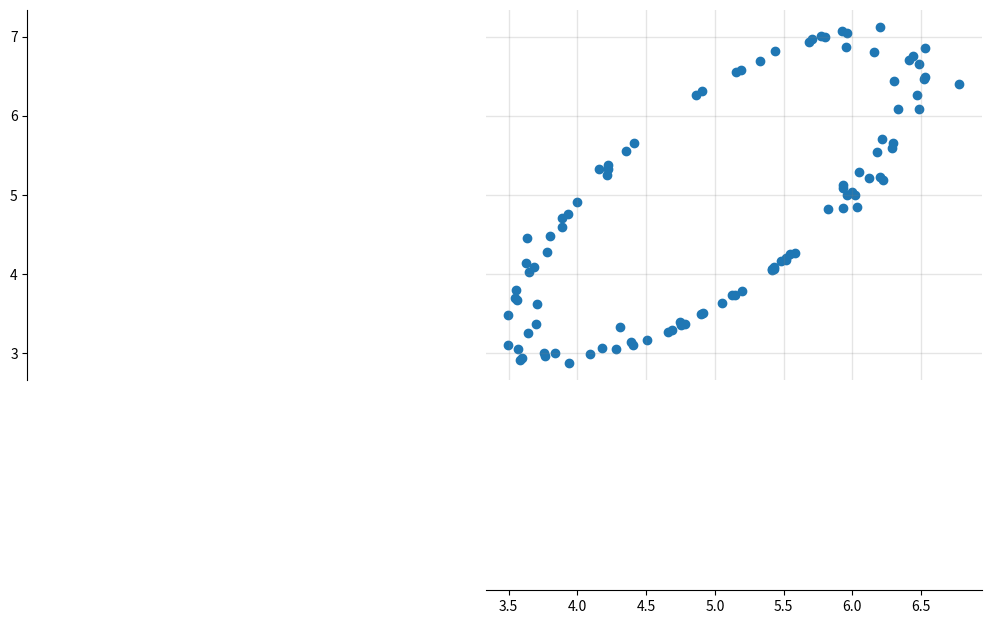
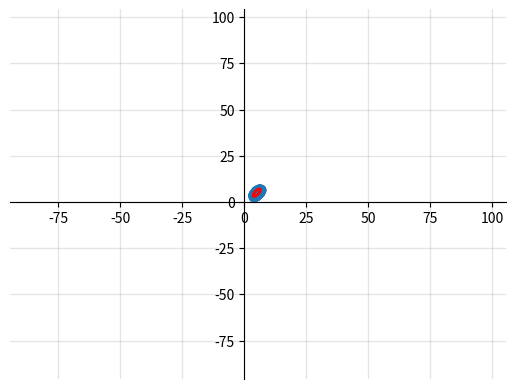

These figures' Python source, in order:
import numpy as np
import scipy
import matplotlib.pyplot as plt
from scipy.linalg.lapack import zggev

"""Plot data points given by (x,y)
"""
def show_datapoints(x, y):
    fig = plt.figure()
    axs = fig.add_subplot(1, 1, 1)
    axs.grid(which='both', color='grey', linewidth=1, linestyle='-', alpha=0.2)
    axs.spines['bottom'].set_position('zero')
    axs.spines['left'].set_position('zero')
    axs.spines['top'].set_visible(False)
    axs.spines['right'].set_visible(False)
    axs.scatter(x, y)
    plt.show()

"""Plot data points given by (x,y)
"""
def show_datapoints_with_ellipse1(x, y, e):
    fig = plt.figure()
    axs = fig.add_subplot(1, 1, 1)
    axs.grid(which='both', color='grey', linewidth=1, linestyle='-', alpha=0.2)
    axs.spines['bottom'].set_position('zero')
    axs.spines['left'].set_position('zero')
    axs.spines['top'].set_visible(False)
    axs.spines['right'].set_visible(False)
    axs.scatter(x, y)

    # Plot the least squares ellipse
    x_coord = np.linspace(x[0]-100,x[0]+100,1000)
    y_coord = np.linspace(y[0]-100,y[0]+100,1000)
    X_coord, Y_coord = np.meshgrid(x_coord, y_coord)
    Z_coord = e[0] * X_coord ** 2 + e[1] * X_coord * Y_coord + e[2] * Y_coord**2 + e[3] * X_coord + e[4] * Y_coord
    axs.contour(X_coord, Y_coord, Z_coord, levels=[1], colors=('r'), linewidths=2)

    plt.show()

"""Plot data points given by (x,y)
"""
def show_datapoints_with_ellipse3(x, y, e):
    fig = plt.figure()
    axs = fig.add_subplot(1, 1, 1)
    axs.grid(which='both', color='grey', linewidth=1, linestyle='-', alpha=0.2)
    axs.spines['bottom'].set_position('zero')
    axs.spines['left'].set_position('zero')
    axs.spines['top'].set_visible(False)
    axs.spines['right'].set_visible(False)
    axs.scatter(x, y)

    # Plot the least squares ellipse
    x_coord = np.linspace(x[0]-100,x[0]+100,1000)
    y_coord = np.linspace(y[0]-100,y[0]+100,1000)
    X_coord, Y_coord = np.meshgrid(x_coord, y_coord)
    Z_coord = e[0] * X_coord ** 2 + e[1] * X_coord * Y_coord + e[2] * Y_coord**2 + e[3] * X_coord + e[4] * Y_coord + e[5]
    axs.contour(X_coord, Y_coord, Z_coord, levels=[0], colors=('r'), linewidths=2)

    plt.show()

def fit_ellipse1(points):
    X = np.asarray(points[:,0:1])
    Y = np.asarray(points[:,1:])
    A = np.hstack([X**2, X*Y, Y**2, X, Y])

    # solve least squares 
    e = np.linalg.inv(A.T.dot(A)).dot(A.T.dot(np.ones_like(X)))
    show_datapoints_with_ellipse1(X,Y,e)
    
    return(e)

def fit_ellipse3(points):
    X = np.asarray(points[:,0:1])
    Y = np.asarray(points[:,1:])
    A = np.hstack([X**2, X*Y, Y**2, X, Y, np.ones_like(X)])
    SM = A.T.dot(A)
    CM = np.zeros((6,6))
    CM[0,2] = -2
    CM[2,0] = -2
    CM[1,1] = 1

    AA, BB, Q, Z = scipy.linalg.qz(SM, CM)
    vals = np.diag(AA)[np.diag(BB)!=0]/np.diag(BB)[np.diag(BB)!=0]
    vals_all = np.zeros((np.min([AA.shape[0], BB.shape[0]])))
    vals_all[np.diag(BB)!=0] = vals
    _, _, V, W, _, _ = zggev(SM, CM)

    index = np.nonzero(vals_all<0)[0]
    e = (V[:,index]*4).real
    print(e)
    show_datapoints_with_ellipse3(X,Y,e)

    return(e)

def main():
    N = 100
    DIM = 2

    np.random.seed(2)

    # Generate random points on the unit circle by sampling uniform angles
    theta = np.random.uniform(0, 2*np.pi, (N,1))
    eps_noise = 0.1 * np.random.normal(size=[N,1])
    circle = np.hstack([np.cos(theta), np.sin(theta)])

    # Stretch and rotate circle to an ellipse with random linear tranformation
    B = np.random.randint(-3, 3, (DIM, DIM))
    noisy_ellipse = circle.dot(B) + eps_noise
    # add translation
    t = [5,5]
    noisy_ellipse = noisy_ellipse + t
    show_datapoints(noisy_ellipse[:,0], noisy_ellipse[:,1])

    fit_ellipse3(noisy_ellipse)

if __name__ == "__main__":
    main()








